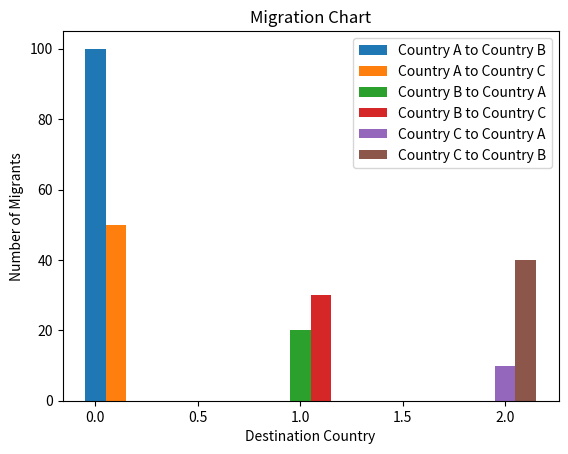

The matplotlib source for this figure:
import matplotlib.pyplot as plt

# Define the migration data
migration_data = {
    'Country A': {'Country B': 100, 'Country C': 50},
    'Country B': {'Country A': 20, 'Country C': 30},
    'Country C': {'Country A': 10, 'Country B': 40}
}

# Create a figure and axis
fig, ax = plt.subplots()

# Set the title and labels
ax.set_title('Migration Chart')
ax.set_xlabel('Destination Country')
ax.set_ylabel('Number of Migrants')

# Create bars for each country
for i, (country, destinations) in enumerate(migration_data.items()):
    for j, (destination, migrants) in enumerate(destinations.items()):
        ax.bar(i + j * 0.1, migrants, width=0.1, label=f'{country} to {destination}')

# Add a legend
ax.legend()

# Show the plot
plt.show()
